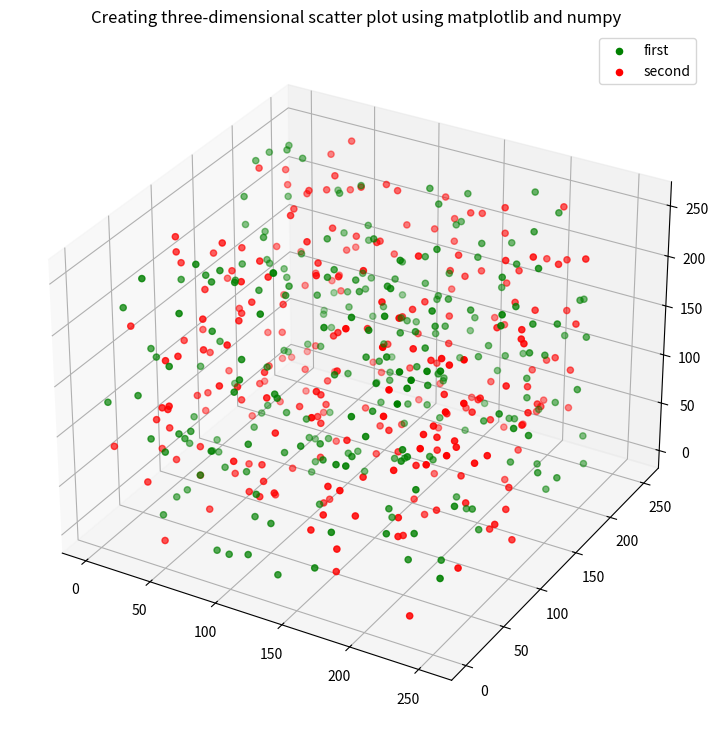

Write Python code to recreate this figure.
# import all the necessary libraries
import numpy as np
import matplotlib.pyplot as plt


# defining a user-defined function to plot the three-dimensional scatter plot
def three_dimensional_scatter(x1, y1, z1, x2, y2, z2):
    # creating figure object in the plot
    fig = plt.figure(figsize=(9, 9))
    # created three-dimensional workspace
    ax = plt.axes(projection="3d")
    # plotting the first three-dimensional scatter plot using the parameters
    ax.scatter3D(x1, y1, z1, color="green")
    # plotting the second three-dimensional scatter plot using the parameters
    ax.scatter3D(x2, y2, z2, color="red")
    # defining title to the plot
    plt.title("Creating three-dimensional scatter plot using matplotlib and numpy")
    # defining legends to the plot
    plt.legend(["first", "second"])
    # displaying the three-dimensional scatter plot
    plt.show()


# creating the main() function
def main():
    # creating data points for the z-axis
    z1 = np.arange(0, 256, 1)
    # creating data points for the x-axis
    x1 = np.random.randint(256, size=(256))
    # creating data points for the y axis
    y1 = np.random.randint(256, size=(256))
    z2 = np.arange(0, 256, 1)
    # creating data points for the x-axis
    x2 = np.random.randint(256, size=(256))
    # creating data points for the y axis
    y2 = np.random.randint(256, size=(256))
    # calling the main() function
    three_dimensional_scatter(x1, y1, z1, x2, y2, z2)


# declaring the main() function as the driving code of the program.
if __name__ == "__main__":
    main()
